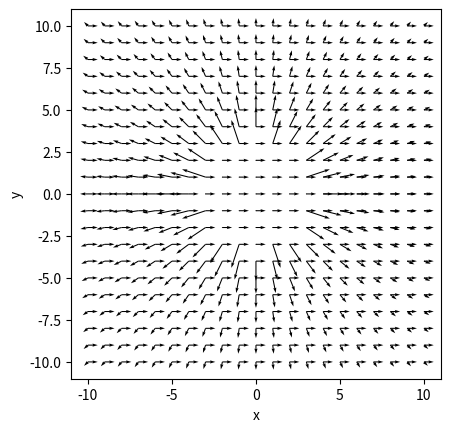
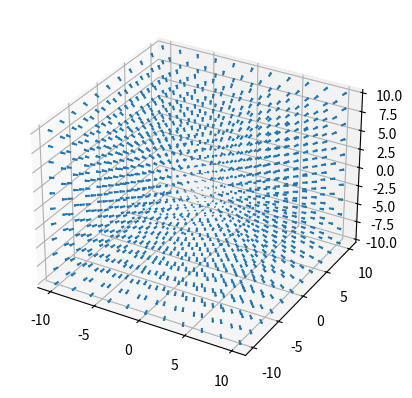

The script that saved these images, in order:
import numpy as np
import matplotlib.pyplot as plt

# create 2D meshgrid
x, y = np.meshgrid(np.linspace(-10, 10, 21), np.linspace(-10, 10, 21))

# x contains the x coordinates of all 11x11 points, y contains the y coordinates

# uniform field in the positive x direction
u = 1 # x component of vectors
v = 0 # y component of vectors

plt.quiver(x, y, u, v)
plt.gca().set_aspect('equal')
plt.xlabel('x')
plt.ylabel('y')
plt.show()

# radial inverse field
r = np.sqrt(x**2 + y**2) # distance to origin
u = np.where(r > 3, 1/r**2 * x, 0) # x component of vector; ignore vectors wit r < 3
v = np.where(r > 3, 1/r**2 * y, 0) # y component of vector

plt.quiver(x, y, u, v)
plt.gca().set_aspect('equal')
plt.xlabel('x')
plt.ylabel('y')
plt.show()

# define 3D meshgrid
x, y, z = np.meshgrid(np.linspace(-10, 10, 11), np.linspace(-10, 10, 11), np.linspace(-10, 10, 11))

# define vectors
u = x
v = y
w = z

ax = plt.figure().add_subplot(projection='3d')

ax.quiver(x, y, z, u, v, w, length=0.5, normalize=True) # normalize lengths, i.e. only direction relevant
plt.show()

